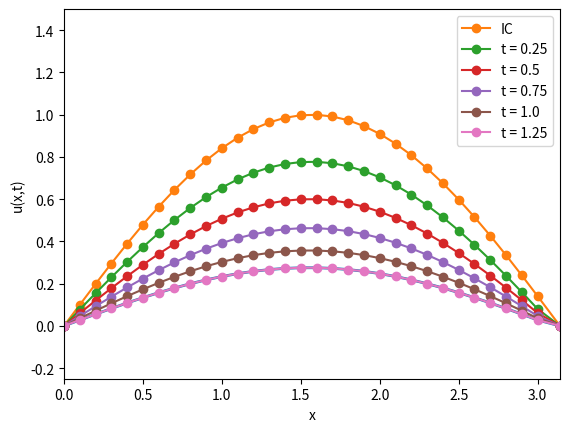

Reproduce this figure in Python.
#!/usr/bin/python3

#
# (C) Copyright 2022 Larry Milne (https://www.larrycloud.ca)
#
# This code is distributed on "AS IS" BASIS,
# WITHOUT WARRANTINES OR CONDITIONS OF ANY KIND.
# See the License for the specific language governing permissions and
# limitations under the License.
# @author: qawse3dr a.k.a Larry Milne
#

# To run this example install
# matplotlib using pip
# $pip install matplotlib
#
# Then use python3 to create the graph
# $python3 homogenous_heat_equation.py
#
# Feel free to tune the parameters before creating graphs
# The default graph is a homogenous heat equation with a
# BC: Homogenous Dirichlet 
# IC:  f(x) = 1
# Length: 1
#

import matplotlib.pyplot as plt
from matplotlib import animation
import math

'''
This will represent a heat equation PDE with Dirichlet Boundary conditions
'''
class HomogenousDirichletHeatEquation:
    def __init__(self, delta_x, delta_t, display_time_int, k = 1, IC = lambda x: 1, BC_1 = 0, BC_2 = 0, length = 1):
        '''
        :param delta_x: the delta x that will be used when approximating the PDE
        :param delta_t: the delta time that will be used when approximating the PDE
        :param display_time_int: The interval that in which the display is 
                                 updated in time delta_t should fit equally into this
        :param k: k value of heat equation
        :param IC: IC of the heat equation this should be a function
        :param BC_1: Dirichlet BC at length 0
        :param BC_1: Dirichlet BC at length 1
        :param length: Length of the rod
        '''
        # Runtime vars
        self.paused = False
        self.t_ittr = 0 # Current time
        self.x_plots = [] # x values for all plots this will always be the same
        self.plots = [] # Currently rendered plots
        
        # Setup vars
        self.IC = IC
        self.length = length
        self.BC_1 = BC_1
        self.BC_2 = BC_2
        self.k = 1

        # Graph parameter vars
        self.delta_x = delta_x
        self.delta_t = delta_t
        self.time_itter_displayed = display_time_int
        self.s = self.k* self.delta_t/(self.delta_x**2) # Solve for s once to save compute
        
        # Graph
        self.ax = plt.axes(xlim=(0, length), ylim=(-0.25,1.5))
        self.line, = self.ax.plot([], [], lw=2)
        
    def get_first_frame(self):
        # Find our initial distribution
        self.plots = [[]]
        self.t_ittr = 0
        self.x_plots.append(0)
        self.plots[0].append(self.BC_1)
        for j in range(1, int(self.length/self.delta_x)):
            self.x_plots.append(self.delta_x*j)
            self.plots[0].append(self.f(self.delta_x*j))
        self.x_plots.append(self.length)
        self.plots[0].append(self.BC_2)
        
        return self.frame(0)

    def get_next_frame(self):
        self.t_ittr += 1
        # Check if we haven't calculated this frame yet
        if self.t_ittr  >= len(self.plots):
            # Calculate next frame
            time = self.t_ittr * self.time_itter_displayed
            end_time = (1+self.t_ittr) * self.time_itter_displayed
            
            # the new graph will be generated from the prev PDE
            prev_PDE = self.plots[-1]
            
            # run the iterations will we hit the desired time
            while (time < end_time):
                # First value will always be the BC_1 (because Dirichlet BC's that don't depend on time)
                forward_diff_t_values = [self.BC_1]
                for j in range(1, int(self.length/self.delta_x)):
                    u = prev_PDE[j] + self.s * (prev_PDE[j+1] - 2 * prev_PDE[j] + prev_PDE[j-1])
                    forward_diff_t_values.append(u)
                
                # Last value will always be the BC_2 (because Dirichlet BC's that don't depend on time)
                forward_diff_t_values.append(self.BC_2) 
                
                # Set the prev_PDE  to the new value
                prev_PDE = forward_diff_t_values
                
                # Move time by delta_t
                time += self.delta_t
            
            # Set the prev_PDE to be our newest Ittr of the frame
            self.plots.append(prev_PDE)
        
        # increment the frame by one
        return self.frame(self.t_ittr)
    
    def frame(self ,t):
        self.line.set_data(self.x_plots, self.plots[t])
        return self.line,
    def get_data_as_tuple(self, t):
        return (self.x_plots, self.plots[t])
    def get_last_data_as_tuple(self):
        return self.get_data_as_tuple(self.t_ittr)
    def f(self, x):
        return self.IC(x)


'''
OnClick for allowing you to control the graphs made
by matplotlib. You can safely ignore this code
as it doesn't really teach you much about math but
makes it easier to pause and play the graph
'''
def on_press(event):
    # Pause graph if space bar is pressed 
    if event.key.isspace():
        if pde.paused: anim.resume()
        else: anim.pause()        
        pde.paused ^= True
            
pde = None
def init():
    global pde
    # Under here will be all the different example PDE's we use in the book
    
    # Example 3 in the textbook part 1
    # pde = HomogenousDirichletHeatEquation(delta_x= 0.2, delta_t= 0.01, display_time_int = 0.01)
    
    # Answer to FFYT 1 This should be done by hand in FYTT
    # pde = HomogenousDirichletHeatEquation(delta_x=0.2, delta_t=0.01, display_time_int = 0.01, IC= lambda x: x)
    
    # Answer to FFYT 2
    pde = HomogenousDirichletHeatEquation(delta_x=0.1, delta_t=0.0025, display_time_int = 0.25, IC= lambda x: math.sin(x), length=math.pi)
    
    
    
    # Unable heat equation
    #pde = HomogenousDirichletHeatEquation(delta_x=0.1, delta_t=1, display_time_int = 1, IC= lambda x: 1)
    
    # stable heat equation
    #pde = HomogenousDirichletHeatEquation(delta_x=0.1, delta_t=0.0025, display_time_int = 0.1, IC= lambda x: 1)
def animate(t):
    val = pde.get_first_frame() if (len(pde.plots) == 0)  else pde.get_next_frame()
    plt.xlabel("x")
    plt.ylabel("u(x,t)")
    plt.legend([f"t = {round((t)*pde.time_itter_displayed,5)}"])
    return  val


# If set to true it will show an animation of the pde
# if set to falls it will create a static image
use_animation = False

# If the animation should be saved and the filename
save_animation = False
save_name = "Plot.mp4"

if use_animation:
    # How the animation should be played
    frames = 3
    frame_time = 1000 # in ms
    fig = plt.figure()
    fig.canvas.mpl_connect('key_press_event', on_press)
    anim = animation.FuncAnimation(fig, animate, init_func=init,
                                frames=frames, interval=frame_time)
    
else:
    # how many lines should be displayed
    line_count = 5
    
    # get init pde
    init()
    
    # Draw IC
    pde.get_first_frame()
    data = pde.get_last_data_as_tuple()
    plt.plot(data[0], data[1], '-o', label="IC")
    
    for i in range(line_count):
        pde.get_next_frame()
        data = pde.get_last_data_as_tuple()
        plt.plot(data[0], data[1], '-o', label = f"t = {round((i+1)*pde.time_itter_displayed,5)}")
    
    plt.legend()
    plt.xlabel("x")
    plt.ylabel("u(x,t)")
    

# Must have ffmpeg installed for this to work
if save_animation:
    anim.save(save_name, fps=1)

plt.show()
